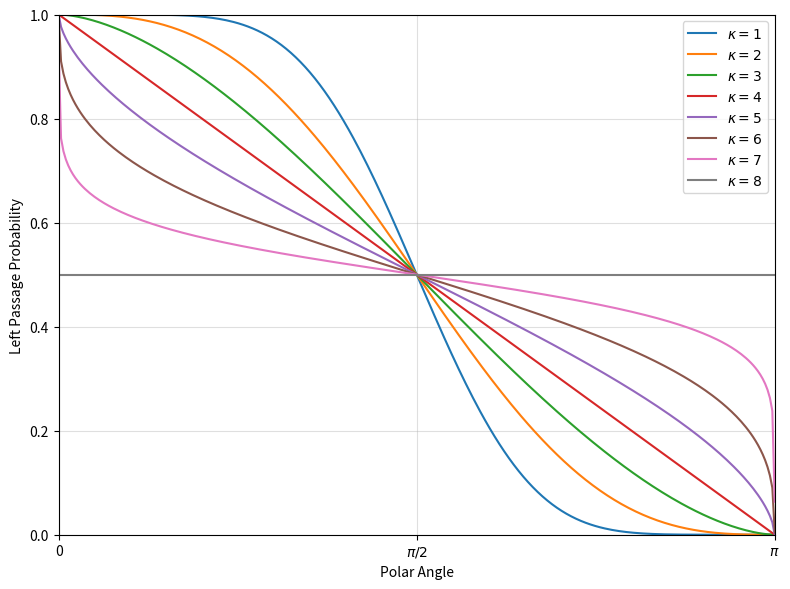

This figure's Python source:
import numpy as np
import matplotlib.pyplot as plt
from scipy.special import hyp2f1, gamma

def LPP(phi, kappa, F):
    A = gamma(4/kappa) / (np.sqrt(np.pi) * gamma((8 - kappa)/(2 * kappa)))
    return 0.5 + A * 1/np.tan(phi) * F(0.5, 4/kappa, 1.5, -1/np.tan(phi)**2)

kappa = [1, 2, 3, 4, 5, 6, 7, 8]
phi = np.linspace(1e-6, np.pi-1e-6, 300)

plt.figure(figsize=(8, 6))

for k in kappa:
    LPP_kappa = LPP(phi, k, hyp2f1)
    plt.plot(phi, LPP_kappa, label=f"$\\kappa = {k}$")
plt.xlabel("Polar Angle")
plt.ylabel("Left Passage Probability")
plt.legend()
plt.xlim([0, np.pi])
plt.ylim([0, 1])
plt.grid(alpha=0.4)
xticklabels = ["0", r"$\pi/2$", r"$\pi$"]
plt.xticks([0, np.pi / 2, np.pi], labels=xticklabels)
plt.tight_layout()
plt.show()
